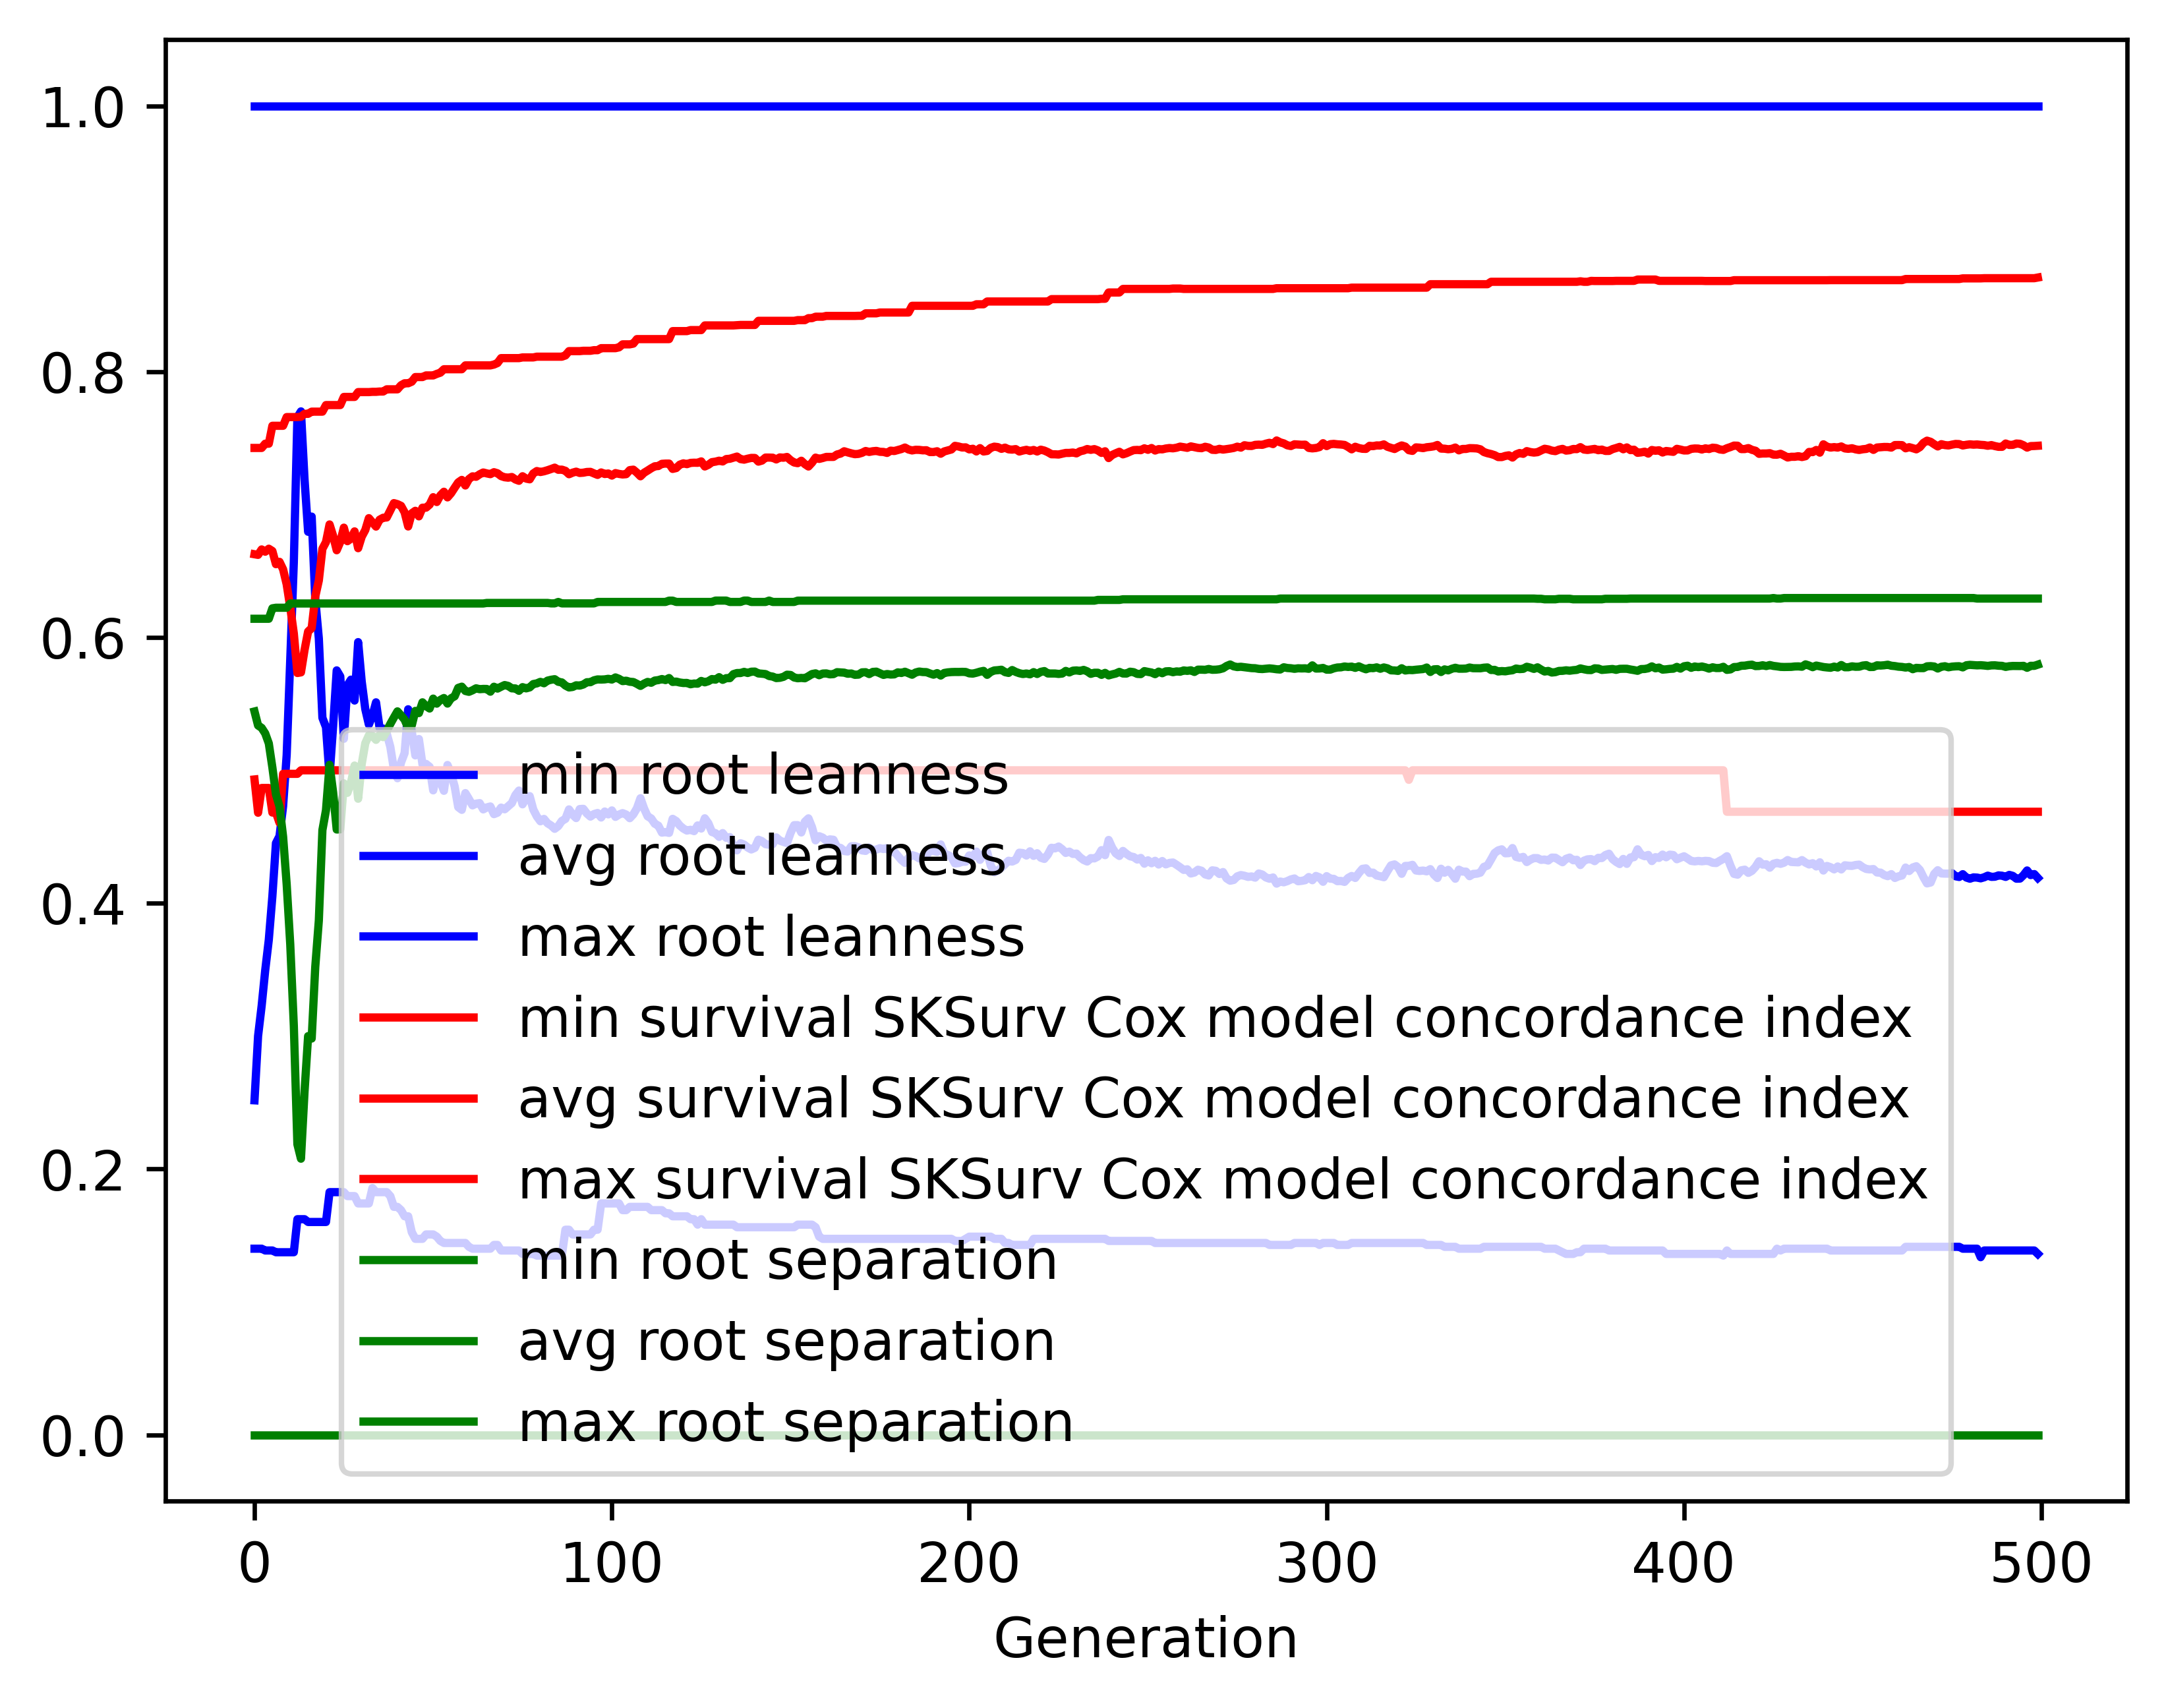

Values plotted in this chart, from the file beside it:
gen, evals, gen_feats, explored, root leanness_min, root leanness_avg, root leanness_max, root leanness_std, survival SKSurv Cox model concordance in…, survival SKSurv Cox model concordance in…, survival SKSurv Cox model concordance in…, survival SKSurv Cox model concordance in…, root separation_min, root separation_avg, root separation_max, root separation_std
0, 500, 5171, 5171, 0.14, 0.2517, 1.0, 0.1476, 0.4931, 0.6626, 0.7426, 0.0436, 0.0, 0.5443, 0.614, 0.07961
1, 367, 4048, 5235, 0.14, 0.3001, 1.0, 0.1672, 0.4681, 0.6621, 0.7426, 0.05345, 0.0, 0.5337, 0.614, 0.0964
2, 379, 3007, 5282, 0.14, 0.3228, 1.0, 0.1823, 0.4867, 0.6662, 0.7426, 0.0555, 0.0, 0.5319, 0.614, 0.1083
3, 356, 2329, 5320, 0.1387, 0.3496, 1.0, 0.1942, 0.4867, 0.6645, 0.7458, 0.05911, 0.0, 0.5277, 0.614, 0.1193
4, 367, 2003, 5361, 0.1387, 0.3725, 1.0, 0.2095, 0.4867, 0.6667, 0.7458, 0.06183, 0.0, 0.5203, 0.614, 0.1355
5, 367, 1663, 5399, 0.1387, 0.4052, 1.0, 0.2306, 0.4682, 0.665, 0.7592, 0.06891, 0.0, 0.5021, 0.6219, 0.1574
6, 364, 1492, 5435, 0.1374, 0.4452, 1.0, 0.2518, 0.4682, 0.6551, 0.7592, 0.0756, 0.0, 0.4819, 0.6223, 0.1821
7, 394, 1330, 5474, 0.1374, 0.4504, 1.0, 0.2675, 0.4605, 0.6569, 0.7592, 0.08021, 0.0, 0.4728, 0.6223, 0.2034
8, 361, 1237, 5518, 0.1374, 0.4729, 1.0, 0.2989, 0.4973, 0.6512, 0.7592, 0.08688, 0.0, 0.4501, 0.6223, 0.2326
9, 362, 1108, 5541, 0.1374, 0.5115, 1.0, 0.3282, 0.4973, 0.64, 0.7658, 0.09588, 0.0, 0.4143, 0.6223, 0.2628
10, 389, 1154, 5567, 0.1374, 0.5831, 1.0, 0.3312, 0.4973, 0.6226, 0.7658, 0.1001, 0.0, 0.3692, 0.6255, 0.2754
11, 354, 1048, 5591, 0.1374, 0.6565, 1.0, 0.339, 0.4973, 0.603, 0.7658, 0.1041, 0.0, 0.3079, 0.6255, 0.2879
12, 351, 947, 5610, 0.1622, 0.7656, 1.0, 0.3174, 0.4973, 0.5732, 0.7658, 0.101, 0.0, 0.2186, 0.6255, 0.2792
13, 327, 816, 5623, 0.1622, 0.7701, 1.0, 0.3205, 0.5, 0.5737, 0.766, 0.1021, 0.0, 0.2077, 0.6255, 0.2781
14, 348, 822, 5637, 0.1622, 0.7189, 1.0, 0.329, 0.5, 0.5905, 0.7682, 0.1054, 0.0, 0.2583, 0.6255, 0.2872
15, 341, 759, 5661, 0.1601, 0.6795, 1.0, 0.328, 0.5, 0.6044, 0.7682, 0.1048, 0.0, 0.3, 0.6255, 0.2881
16, 368, 804, 5676, 0.1601, 0.6909, 1.0, 0.3195, 0.5, 0.607, 0.7699, 0.1064, 0.0, 0.2982, 0.6255, 0.2827
17, 365, 744, 5688, 0.1601, 0.6289, 1.0, 0.3182, 0.5, 0.6307, 0.7699, 0.1064, 0.0, 0.352, 0.6255, 0.2736
18, 350, 788, 5701, 0.1601, 0.5991, 1.0, 0.3082, 0.5, 0.6429, 0.7699, 0.1027, 0.0, 0.387, 0.6255, 0.2618
19, 372, 787, 5720, 0.1601, 0.5395, 1.0, 0.274, 0.5, 0.6667, 0.7699, 0.0892, 0.0, 0.455, 0.6255, 0.2182
20, 366, 757, 5732, 0.1601, 0.5325, 1.0, 0.2572, 0.5, 0.6718, 0.7748, 0.08407, 0.0, 0.47, 0.6255, 0.2024
21, 359, 791, 5744, 0.1826, 0.4955, 1.0, 0.2252, 0.5, 0.685, 0.7748, 0.07169, 0.0, 0.5042, 0.6255, 0.1678
22, 378, 797, 5752, 0.1826, 0.5333, 1.0, 0.2379, 0.5, 0.6764, 0.7748, 0.07653, 0.0, 0.4833, 0.6255, 0.1828
23, 366, 741, 5760, 0.1826, 0.5752, 1.0, 0.2426, 0.5, 0.6656, 0.7748, 0.08134, 0.0, 0.4555, 0.6255, 0.1981
24, 369, 723, 5764, 0.1826, 0.5706, 1.0, 0.2475, 0.5, 0.6718, 0.7748, 0.08309, 0.0, 0.4556, 0.6255, 0.1946
25, 367, 707, 5772, 0.1826, 0.5237, 1.0, 0.2364, 0.5, 0.6826, 0.781, 0.07747, 0.0, 0.4902, 0.6255, 0.1734
26, 375, 717, 5776, 0.1796, 0.564, 1.0, 0.2191, 0.5, 0.6724, 0.781, 0.07571, 0.0, 0.4831, 0.6255, 0.1751
27, 366, 677, 5784, 0.1796, 0.5682, 1.0, 0.2048, 0.5, 0.6743, 0.781, 0.07413, 0.0, 0.4908, 0.6255, 0.1639
28, 373, 644, 5789, 0.1796, 0.5525, 1.0, 0.2033, 0.5, 0.6798, 0.781, 0.07161, 0.0, 0.5036, 0.6255, 0.1521
29, 381, 640, 5792, 0.1741, 0.5965, 1.0, 0.2092, 0.5, 0.6671, 0.7846, 0.07558, 0.0, 0.4786, 0.6255, 0.1712
30, 357, 699, 5796, 0.1741, 0.5667, 1.0, 0.2009, 0.5, 0.6758, 0.7846, 0.07231, 0.0, 0.5047, 0.6255, 0.1471
31, 358, 645, 5803, 0.1741, 0.546, 1.0, 0.1961, 0.5, 0.6808, 0.7846, 0.06938, 0.0, 0.5204, 0.6255, 0.1325
32, 356, 693, 5805, 0.1741, 0.5344, 1.0, 0.1955, 0.5, 0.6897, 0.7846, 0.06465, 0.0, 0.5263, 0.6255, 0.1235
33, 363, 704, 5807, 0.1857, 0.5411, 1.0, 0.1934, 0.5, 0.6865, 0.7848, 0.06459, 0.0, 0.5259, 0.6255, 0.1233
34, 351, 616, 5811, 0.1826, 0.5512, 1.0, 0.1923, 0.5, 0.6834, 0.7848, 0.06482, 0.0, 0.5229, 0.6255, 0.1254
35, 358, 647, 5819, 0.1826, 0.5318, 1.0, 0.2002, 0.5, 0.6886, 0.785, 0.06717, 0.0, 0.5265, 0.6255, 0.1238
36, 380, 635, 5824, 0.1826, 0.5314, 1.0, 0.2043, 0.5, 0.69, 0.785, 0.06823, 0.0, 0.5249, 0.6255, 0.1244
37, 354, 620, 5827, 0.1826, 0.5277, 1.0, 0.2027, 0.5, 0.6903, 0.7867, 0.0679, 0.0, 0.5296, 0.6255, 0.1228
38, 349, 622, 5829, 0.1796, 0.5177, 1.0, 0.1985, 0.5, 0.6956, 0.7867, 0.0684, 0.0, 0.5349, 0.6255, 0.1173
39, 339, 605, 5833, 0.1715, 0.5008, 1.0, 0.201, 0.5, 0.701, 0.7867, 0.0675, 0.0, 0.5397, 0.6255, 0.1153
40, 358, 627, 5833, 0.1715, 0.4941, 1.0, 0.2064, 0.5, 0.7003, 0.7867, 0.06966, 0.0, 0.5444, 0.6255, 0.1176
41, 366, 639, 5834, 0.169, 0.5059, 1.0, 0.2005, 0.5, 0.699, 0.7897, 0.07063, 0.0, 0.5413, 0.6255, 0.1198
42, 374, 627, 5834, 0.1644, 0.5129, 1.0, 0.2081, 0.5, 0.6941, 0.7912, 0.07292, 0.0, 0.5381, 0.6255, 0.1251
43, 365, 652, 5834, 0.1644, 0.5459, 1.0, 0.198, 0.5, 0.6835, 0.7912, 0.06997, 0.0, 0.5319, 0.6255, 0.1298
44, 377, 641, 5836, 0.1525, 0.5294, 1.0, 0.1939, 0.5, 0.6934, 0.7924, 0.06813, 0.0, 0.5337, 0.6255, 0.1306
45, 379, 608, 5837, 0.1474, 0.5112, 1.0, 0.1953, 0.5, 0.6953, 0.7959, 0.07172, 0.0, 0.5447, 0.6255, 0.133
46, 369, 626, 5838, 0.1474, 0.5235, 1.0, 0.19, 0.5, 0.6911, 0.7959, 0.07034, 0.0, 0.5431, 0.6255, 0.1354
47, 365, 651, 5839, 0.1474, 0.5044, 1.0, 0.1885, 0.5, 0.6976, 0.7959, 0.06809, 0.0, 0.5512, 0.6255, 0.1248
48, 359, 632, 5841, 0.1508, 0.5048, 1.0, 0.192, 0.5, 0.6976, 0.7971, 0.07037, 0.0, 0.5483, 0.6255, 0.1271
49, 389, 654, 5842, 0.1508, 0.5026, 1.0, 0.198, 0.5, 0.6999, 0.7971, 0.07461, 0.0, 0.5465, 0.6255, 0.1323
50, 372, 611, 5842, 0.1508, 0.4849, 1.0, 0.1962, 0.5, 0.7055, 0.7971, 0.07296, 0.0, 0.554, 0.6255, 0.1232
51, 371, 621, 5842, 0.1491, 0.4981, 1.0, 0.195, 0.5, 0.7019, 0.7983, 0.07318, 0.0, 0.5502, 0.6255, 0.1258
52, 356, 613, 5844, 0.1459, 0.4916, 1.0, 0.1894, 0.5, 0.7068, 0.7992, 0.07031, 0.0, 0.5529, 0.6255, 0.1185
53, 375, 633, 5844, 0.1443, 0.4846, 1.0, 0.191, 0.5, 0.7096, 0.8018, 0.07074, 0.0, 0.5544, 0.6255, 0.1166
54, 365, 619, 5844, 0.1443, 0.504, 1.0, 0.1809, 0.5, 0.7054, 0.8018, 0.06941, 0.0, 0.5502, 0.6255, 0.1189
55, 353, 629, 5845, 0.1443, 0.4974, 1.0, 0.1746, 0.5, 0.7085, 0.8018, 0.06798, 0.0, 0.5542, 0.6255, 0.1133
56, 377, 596, 5845, 0.1443, 0.4879, 1.0, 0.1759, 0.5, 0.7126, 0.8018, 0.06768, 0.0, 0.5557, 0.6255, 0.1101
57, 363, 613, 5846, 0.1443, 0.4723, 1.0, 0.1739, 0.5, 0.7166, 0.8018, 0.06596, 0.0, 0.562, 0.6255, 0.1042
58, 363, 633, 5846, 0.1443, 0.4702, 1.0, 0.1761, 0.5, 0.7185, 0.8018, 0.06604, 0.0, 0.5629, 0.6255, 0.1042
59, 375, 632, 5847, 0.1443, 0.4828, 1.0, 0.1782, 0.5, 0.7143, 0.8047, 0.06715, 0.0, 0.5597, 0.6255, 0.1075
... 440 more rows
